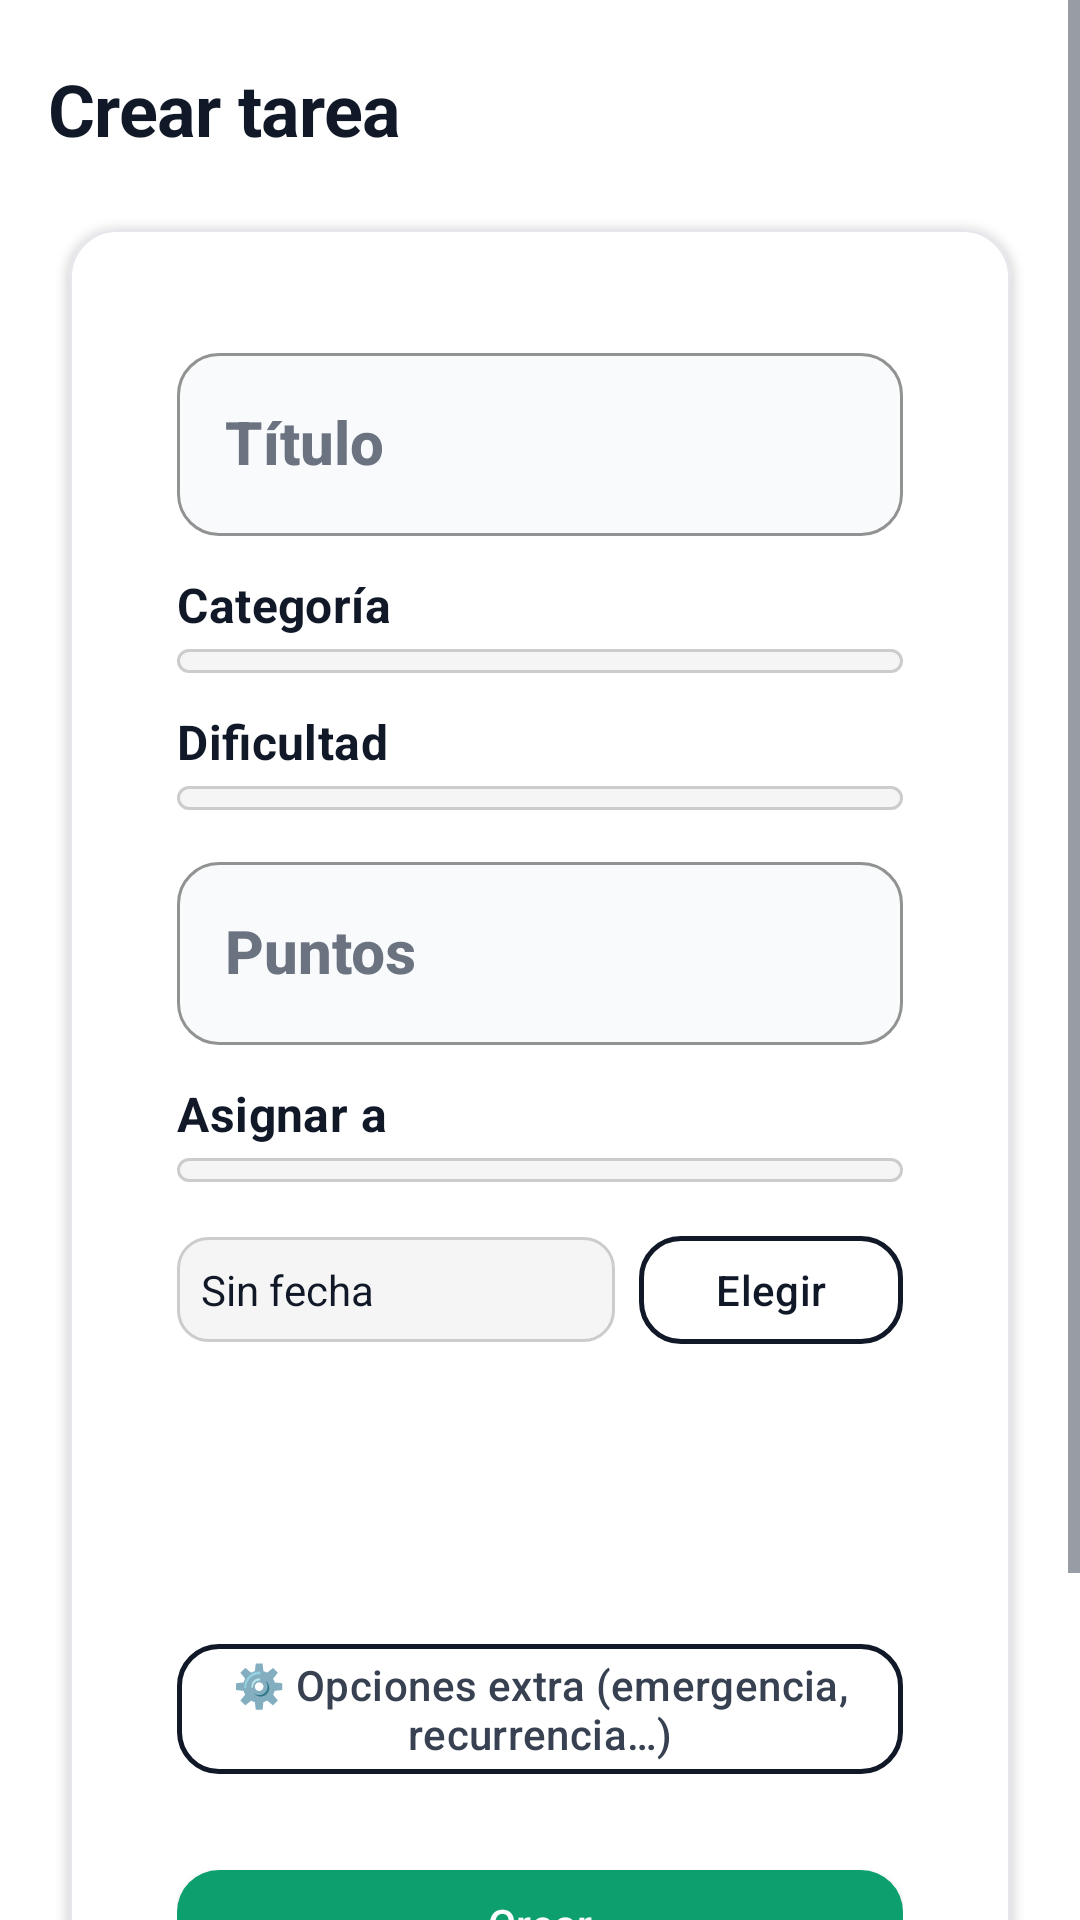

Write the Android layout XML for this screen, with the resource values it uses.
<!-- AndroidManifest.xml: application theme Theme.TFG -->
<!-- res/layout/fragment_tareas_crear.xml -->
<?xml version="1.0" encoding="utf-8"?>
<ScrollView xmlns:android="http://schemas.android.com/apk/res/android"
    xmlns:app="http://schemas.android.com/apk/res-auto"
    android:layout_width="match_parent"
    android:layout_height="match_parent"
    android:fillViewport="false"
    android:background="@color/fondo">

    <LinearLayout
        android:layout_width="match_parent"
        android:layout_height="wrap_content"
        android:orientation="vertical"
        android:paddingTop="20dp"
        android:paddingStart="16dp"
        android:paddingEnd="16dp"
        android:paddingBottom="72dp">

        <TextView
            android:id="@+id/tvTituloCrear"
            android:layout_width="match_parent"
            android:layout_height="wrap_content"
            android:text="@string/crear_tarea"
            android:textAppearance="@style/TextAppearance.TFG.Headline"
            android:textColor="@color/texto_principal"
            android:layout_marginBottom="@dimen/spacing_lg" />

        <com.google.android.material.card.MaterialCardView
            android:layout_width="match_parent"
            android:layout_height="wrap_content"
            app:cardCornerRadius="@dimen/corner_radius_lg"
            app:cardElevation="@dimen/elevation_pressed"
            app:cardBackgroundColor="@color/superficie"
            app:strokeColor="@color/divisor"
            app:strokeWidth="@dimen/stroke_thin">

            <LinearLayout
                android:layout_width="match_parent"
                android:layout_height="wrap_content"
                android:orientation="vertical"
                android:padding="20dp" android:paddingBottom="76dp">

                
                <com.google.android.material.textfield.TextInputLayout
                    style="@style/Widget.TFG.TextInputLayout"
                    android:layout_width="match_parent"
                    android:layout_height="wrap_content"
                    android:hint="@string/titulo_hint">

                    <com.google.android.material.textfield.TextInputEditText
                        android:id="@+id/etTitulo"
                        android:layout_width="match_parent"
                        android:layout_height="wrap_content"
                        android:imeOptions="flagNoExtractUi"
                        android:inputType="text"
                        android:autofillHints="none"
                        android:textColor="@color/texto_principal"
                        android:textColorHint="@color/gris" />
                </com.google.android.material.textfield.TextInputLayout>

                
                <TextView
                    android:layout_width="wrap_content"
                    android:layout_height="wrap_content"
                    android:text="@string/categoria"
                    android:textAppearance="@style/TextAppearance.TFG.SubTitulo"
                    android:textColor="@color/texto_principal"
                    android:layout_marginTop="@dimen/spacing_md"
                    android:layout_marginBottom="@dimen/spacing_xs" />

                <Spinner
                    android:id="@+id/spCategoria"
                    android:layout_width="match_parent"
                    android:layout_height="wrap_content"
                    android:background="@drawable/bg_input_campo"
                    android:padding="4dp" />

                
                <TextView
                    android:layout_width="wrap_content"
                    android:layout_height="wrap_content"
                    android:text="@string/dificultad"
                    android:textAppearance="@style/TextAppearance.TFG.SubTitulo"
                    android:textColor="@color/texto_principal"
                    android:layout_marginTop="@dimen/spacing_md"
                    android:layout_marginBottom="@dimen/spacing_xs" />

                <Spinner
                    android:id="@+id/spDificultad"
                    android:layout_width="match_parent"
                    android:layout_height="wrap_content"
                    android:background="@drawable/bg_input_campo"
                    android:padding="4dp" />

                
                <com.google.android.material.textfield.TextInputLayout
                    android:id="@+id/tilPuntos"
                    style="@style/Widget.TFG.TextInputLayout"
                    android:layout_width="match_parent"
                    android:layout_height="wrap_content"
                    android:hint="@string/puntos_hint"
                    android:layout_marginTop="@dimen/spacing_md">

                    <com.google.android.material.textfield.TextInputEditText
                        android:id="@+id/etPuntos"
                        android:layout_width="match_parent"
                        android:layout_height="wrap_content"
                        android:inputType="number"
                        android:imeOptions="flagNoExtractUi"
                        android:autofillHints="none"
                        android:textColor="@color/texto_principal"
                        android:textColorHint="@color/gris" />
                </com.google.android.material.textfield.TextInputLayout>

                <TextView
                    android:id="@+id/tvPuntosFijos"
                    android:layout_width="wrap_content"
                    android:layout_height="wrap_content"
                    android:layout_marginTop="10dp"
                    android:text="@string/puntos_fijos_200"
                    android:textColor="@color/texto_secundario"
                    android:textSize="12sp"
                    android:visibility="gone" />

                
                <TextView
                    android:layout_width="wrap_content"
                    android:layout_height="wrap_content"
                    android:text="@string/asignar_a"
                    android:textAppearance="@style/TextAppearance.TFG.SubTitulo"
                    android:textColor="@color/texto_principal"
                    android:layout_marginTop="@dimen/spacing_md"
                    android:layout_marginBottom="@dimen/spacing_xs" />

                <Spinner
                    android:id="@+id/spAsignarA"
                    android:layout_width="match_parent"
                    android:layout_height="wrap_content"
                    android:background="@drawable/bg_input_campo"
                    android:padding="4dp" />

                
                <LinearLayout
                    android:id="@+id/llFecha"
                    android:layout_width="match_parent"
                    android:layout_height="wrap_content"
                    android:orientation="horizontal"
                    android:layout_marginTop="@dimen/spacing_md"
                    android:gravity="center_vertical" android:paddingBottom="76dp">

                    <TextView
                        android:id="@+id/tvFechaProgramada"
                        android:layout_width="0dp"
                        android:layout_height="wrap_content"
                        android:layout_weight="1"
                        android:text="@string/sin_fecha"
                        android:padding="@dimen/spacing_sm"
                        android:textColor="@color/texto_principal"
                        android:background="@drawable/bg_input_campo" />

                    <com.google.android.material.button.MaterialButton
                        android:id="@+id/btnElegirFecha"
                        style="@style/Widget.TFG.Boton.Contorno"
                        android:layout_width="wrap_content"
                        android:layout_height="wrap_content"
                        android:layout_marginStart="@dimen/spacing_sm"
                        android:text="@string/elegir"
                        android:textAllCaps="false" />

                </LinearLayout>

                
                <com.google.android.material.button.MaterialButton
                    android:id="@+id/btnOpcionesExtra"
                    style="@style/Widget.TFG.Boton.Contorno"
                    android:layout_width="match_parent"
                    android:layout_height="wrap_content"
                    android:layout_marginTop="@dimen/spacing_md"
                    android:text="@string/opciones_extra"
                    android:textColor="@color/texto_secundario"
                    android:textAllCaps="false" />

                
                <com.google.android.material.button.MaterialButton
                    android:id="@+id/btnCrearTarea"
                    style="@style/Widget.TFG.Boton.Relleno"
                    android:layout_width="match_parent"
                    android:layout_height="wrap_content"
                    android:layout_marginTop="@dimen/spacing_xl"
                    android:text="@string/crear"
                    android:textAllCaps="false" />

            </LinearLayout>
        </com.google.android.material.card.MaterialCardView>

    </LinearLayout>

</ScrollView>
<!-- resources referenced by this layout -->
<resources>
  <color name="divisor">#E5E7EB</color>
  <color name="fondo">#FFFFFF</color>
  <color name="gris">#6B7280</color>
  <color name="superficie">#FFFFFF</color>
  <color name="texto_principal">#111827</color>
  <color name="texto_secundario">#374151</color>
  <dimen name="corner_radius_lg">16dp</dimen>
  <dimen name="elevation_pressed">2dp</dimen>
  <dimen name="spacing_lg">16dp</dimen>
  <dimen name="spacing_md">12dp</dimen>
  <dimen name="spacing_sm">8dp</dimen>
  <dimen name="spacing_xl">20dp</dimen>
  <dimen name="spacing_xs">4dp</dimen>
  <dimen name="stroke_thin">1dp</dimen>
  <string name="asignar_a">Asignar a</string>
  <string name="categoria">Categoría</string>
  <string name="crear">Crear</string>
  <string name="crear_tarea">Crear tarea</string>
  <string name="dificultad">Dificultad</string>
  <string name="elegir">Elegir</string>
  <string name="opciones_extra">⚙️ Opciones extra (emergencia, recurrencia…)</string>
  <string name="puntos_fijos_200">Puntos fijos: 200 pts</string>
  <string name="puntos_hint">Puntos</string>
  <string name="sin_fecha">Sin fecha</string>
  <string name="titulo_hint">Título</string>
  <style name="TextAppearance.TFG.SubTitulo" parent="TextAppearance.MaterialComponents.Subtitle1">
          <item name="android:textColor">@color/texto_principal</item>
          <item name="android:textStyle">bold</item>
          <item name="android:textSize">16sp</item>
      </style>
  <style name="Widget.TFG.Boton.Relleno" parent="Widget.TFG.Boton.Base">
          <item name="backgroundTint">@color/primario</item>
          <item name="android:textColor">@color/on_acento</item>
          <item name="cornerRadius">@dimen/corner_radius_md</item>
          <item name="rippleColor">@color/brand_600</item>
      </style>
  <style name="Theme.TFG" parent="Tema.TFG.Moderno" />
  <dimen name="button_min_height">48dp</dimen>
  <dimen name="stroke_normal">1.5dp</dimen>
  <dimen name="corner_radius_md">14dp</dimen>
  <color name="brand_100">#D6F2E6</color>
  <style name="Widget.TFG.Boton.Base" parent="Widget.MaterialComponents.Button">
          <item name="android:textAllCaps">false</item>
          <item name="android:minHeight">@dimen/button_min_height</item>
          <item name="android:textSize">14sp</item>
          <item name="android:letterSpacing">0.01</item>
      </style>
  <color name="primario">#0E9F6E</color>
  <color name="on_acento">#FFFFFF</color>
  <color name="brand_600">#0A7D56</color>
  <color name="superficie_variant">#F9FAFB</color>
  <color name="texto_deshabilitado">#6B7280</color>
  <color name="primario_variant">#0A7D56</color>
  <style name="TextAppearance.TFG.Cuerpo" parent="TextAppearance.MaterialComponents.Body1">
          <item name="android:textColor">@color/texto_secundario</item>
          <item name="android:textSize">14sp</item>
          <item name="android:lineSpacingMultiplier">1.2</item>
      </style>
  <style name="TextAppearance.TFG.Titulo" parent="TextAppearance.MaterialComponents.Headline6">
          <item name="android:textColor">@color/texto_principal</item>
          <item name="android:textStyle">bold</item>
          <item name="android:textSize">20sp</item>
          <item name="android:letterSpacing">0</item>
      </style>
  <style name="TextAppearance.TFG.Label" parent="TextAppearance.MaterialComponents.Caption">
          <item name="android:textColor">@color/texto_deshabilitado</item>
          <item name="android:textSize">12sp</item>
          <item name="android:letterSpacing">0.03</item>
      </style>
  <dimen name="corner_radius_xl">20dp</dimen>
  <dimen name="elevation_default">1dp</dimen>
  <style name="TextAppearance.TFG.NavLabel" parent="TextAppearance.MaterialComponents.Caption">
          <item name="android:textSize">11sp</item>
          <item name="android:letterSpacing">0.02</item>
      </style>
</resources>
